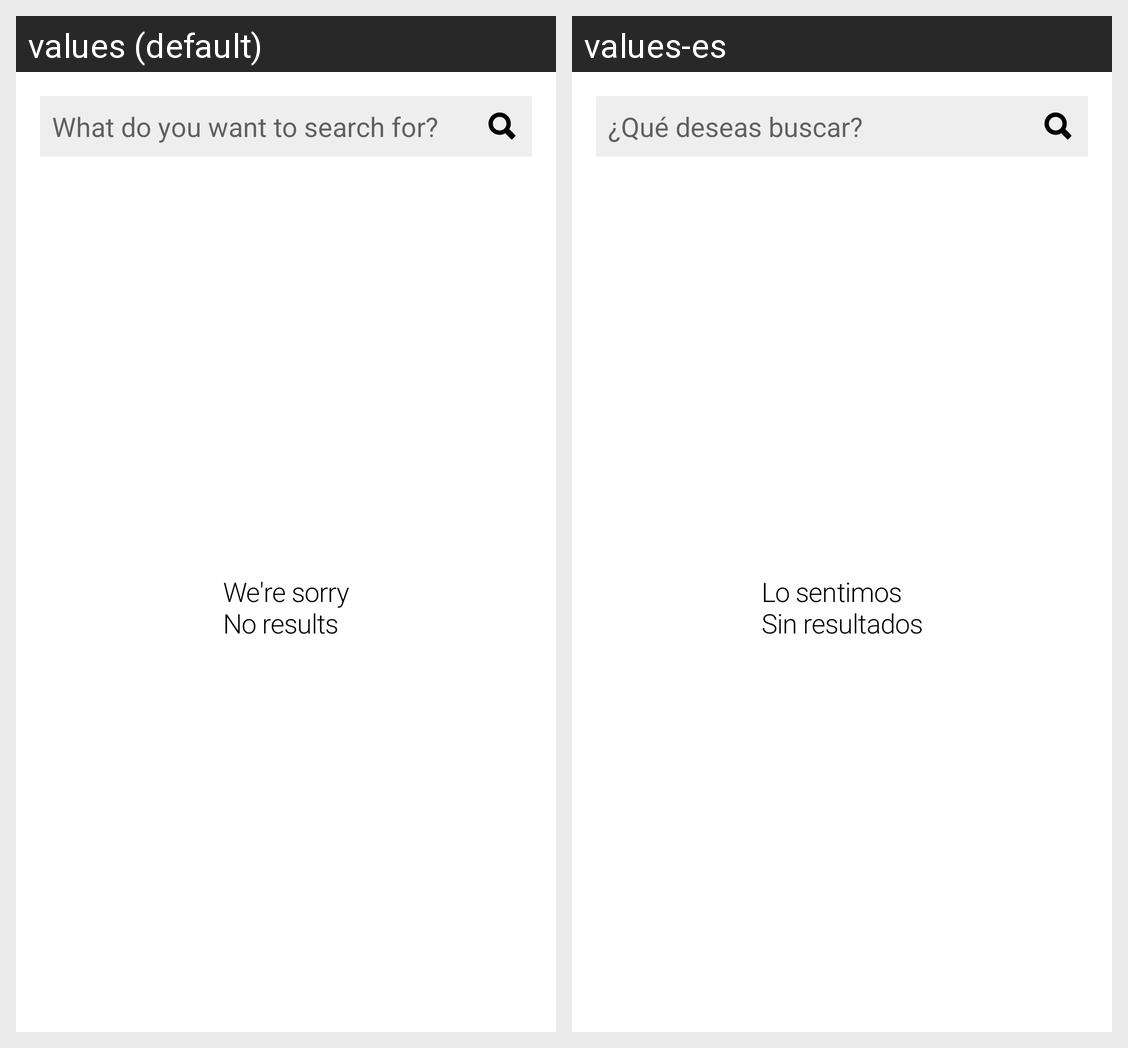

The Android screen above is rendered under two locales of the same app. Produce the string resources it draws, with the default and per-locale values.
Android screen res/layout/fragment_search.xml rendered under 2 locales, left to right: values (default), values-es. Device: Nexus 5 (rendered at 1080×1920; each locale shown at half size, 540×960, under a caption strip naming it); theme Theme.HebsMovieDb.
Strings drawn on this screen, with the default value and each locale's value (text and hints the layout hard-codes, and strings that could not be matched under every locale, appear in the picture but are not listed):

search_hint
  values: What do you want to search for?
  values-es: ¿Qué deseas buscar?

empty_search
  values: We're sorry
      No results
  values-es: Lo sentimos
      Sin resultados
